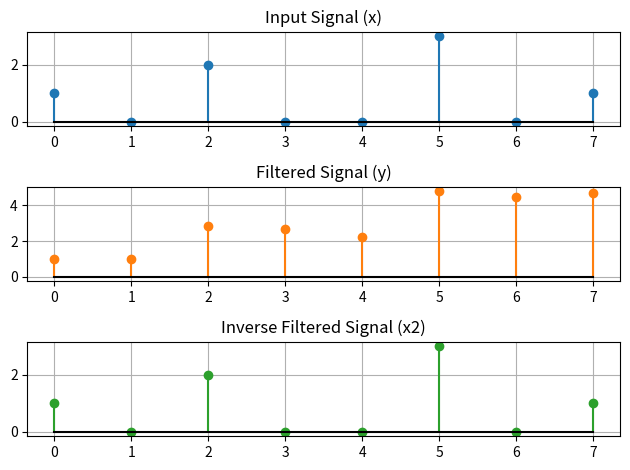
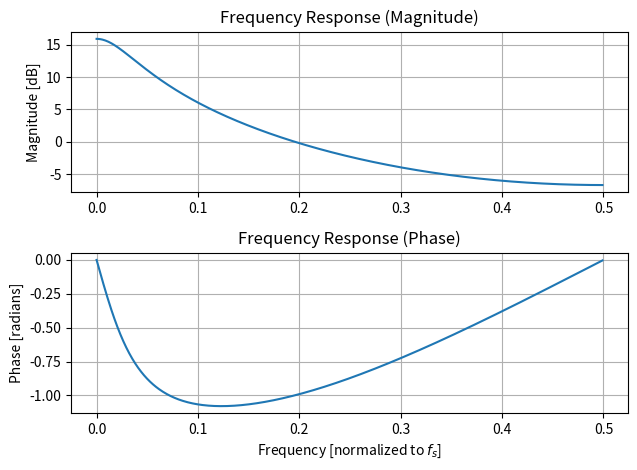

Recreate these plots in Python, in order.
# prog_sp_03-3.py AR filter
import numpy as np
from scipy import signal
import matplotlib.pyplot as plt

# clear all;
# close all;
plt.close('all') # Equivalent to close all;

# Define filter coefficients
coef_b = np.array([1])
coef_a = np.array([1, -1, 0.16])

# Input signal
x = np.array([1, 0, 2, 0, 0, 3, 0, 1])

# Filter the signal
# [y zf] = filter(coef_b, coef_a, x);
# Equivalent to MATLAB's filter function. zf (final states) is returned but not used later.
y = signal.lfilter(coef_b, coef_a, x, zi=None)

# Apply the inverse filter
# x2 = filter(coef_a, coef_b, y)
# The second filter uses the denominator (coef_a) as the numerator and vice-versa.
# This operation is equivalent to the inverse of the first filter if the system is stable.
x2 = signal.lfilter(coef_a, coef_b, y)

# Plotting
# figure(1);
plt.figure(1)

# hold on; # Not strictly necessary in Matplotlib for subplots but a good practice.

# subplot(3,1,1), stem(x,'linewidth',2); grid on;
plt.subplot(3, 1, 1)
plt.stem(x, linefmt='C0-', markerfmt='C0o', basefmt='k-')
plt.title('Input Signal (x)')
plt.grid(True)

# subplot(3,1,2), stem(y,'linewidth',2); grid on;
plt.subplot(3, 1, 2)
plt.stem(y, linefmt='C1-', markerfmt='C1o', basefmt='k-')
plt.title('Filtered Signal (y)')
plt.grid(True)

# subplot(3,1,3), stem(x2,'linewidth',2); grid on;
plt.subplot(3, 1, 3)
plt.stem(x2, linefmt='C2-', markerfmt='C2o', basefmt='k-')
plt.title('Inverse Filtered Signal (x2)')
plt.grid(True)

# Adjust layout to prevent overlap
plt.tight_layout()

# --- Code in the commented block (optional visualizations) ---
# %{
# figure(2);
# hold on;
# freqz(coef_b,coef_a);

# figure(3);
# zplane(coef_b,coef_a);
# %}

# Equivalent for freqz (Frequency Response Plot)
# Note: SciPy's freqz returns data, plotting requires Matplotlib.
plt.figure(2)
w, h = signal.freqz(coef_b, coef_a)
fig, ax = plt.subplots(2, 1)
ax[0].plot(w/(2*np.pi), 20 * np.log10(abs(h)))
ax[0].set_ylabel('Magnitude [dB]')
ax[0].set_title('Frequency Response (Magnitude)')
ax[0].grid()
ax[1].plot(w/(2*np.pi), np.unwrap(np.angle(h)))
ax[1].set_xlabel('Frequency [normalized to $f_s$]')
ax[1].set_ylabel('Phase [radians]')
ax[1].set_title('Frequency Response (Phase)')
ax[1].grid()
plt.tight_layout()

# Equivalent for zplane (Pole-Zero Plot)
# Note: Matplotlib-based zplane implementations are often custom utility functions
# or available in specialized libraries (like 'pydae'). SciPy does not have a
# direct zplane function. The code below shows how to get the poles/zeros:
zeros = np.roots(coef_b)
poles = np.roots(coef_a)
print(f"\nFilter Zeros: {zeros}")
print(f"Filter Poles: {poles}")

# Display all figures
plt.show()

# Print the resulting arrays for verification
print("\nOutput Arrays:")
print(f"y = {y}")
print(f"x2 = {x2}")
